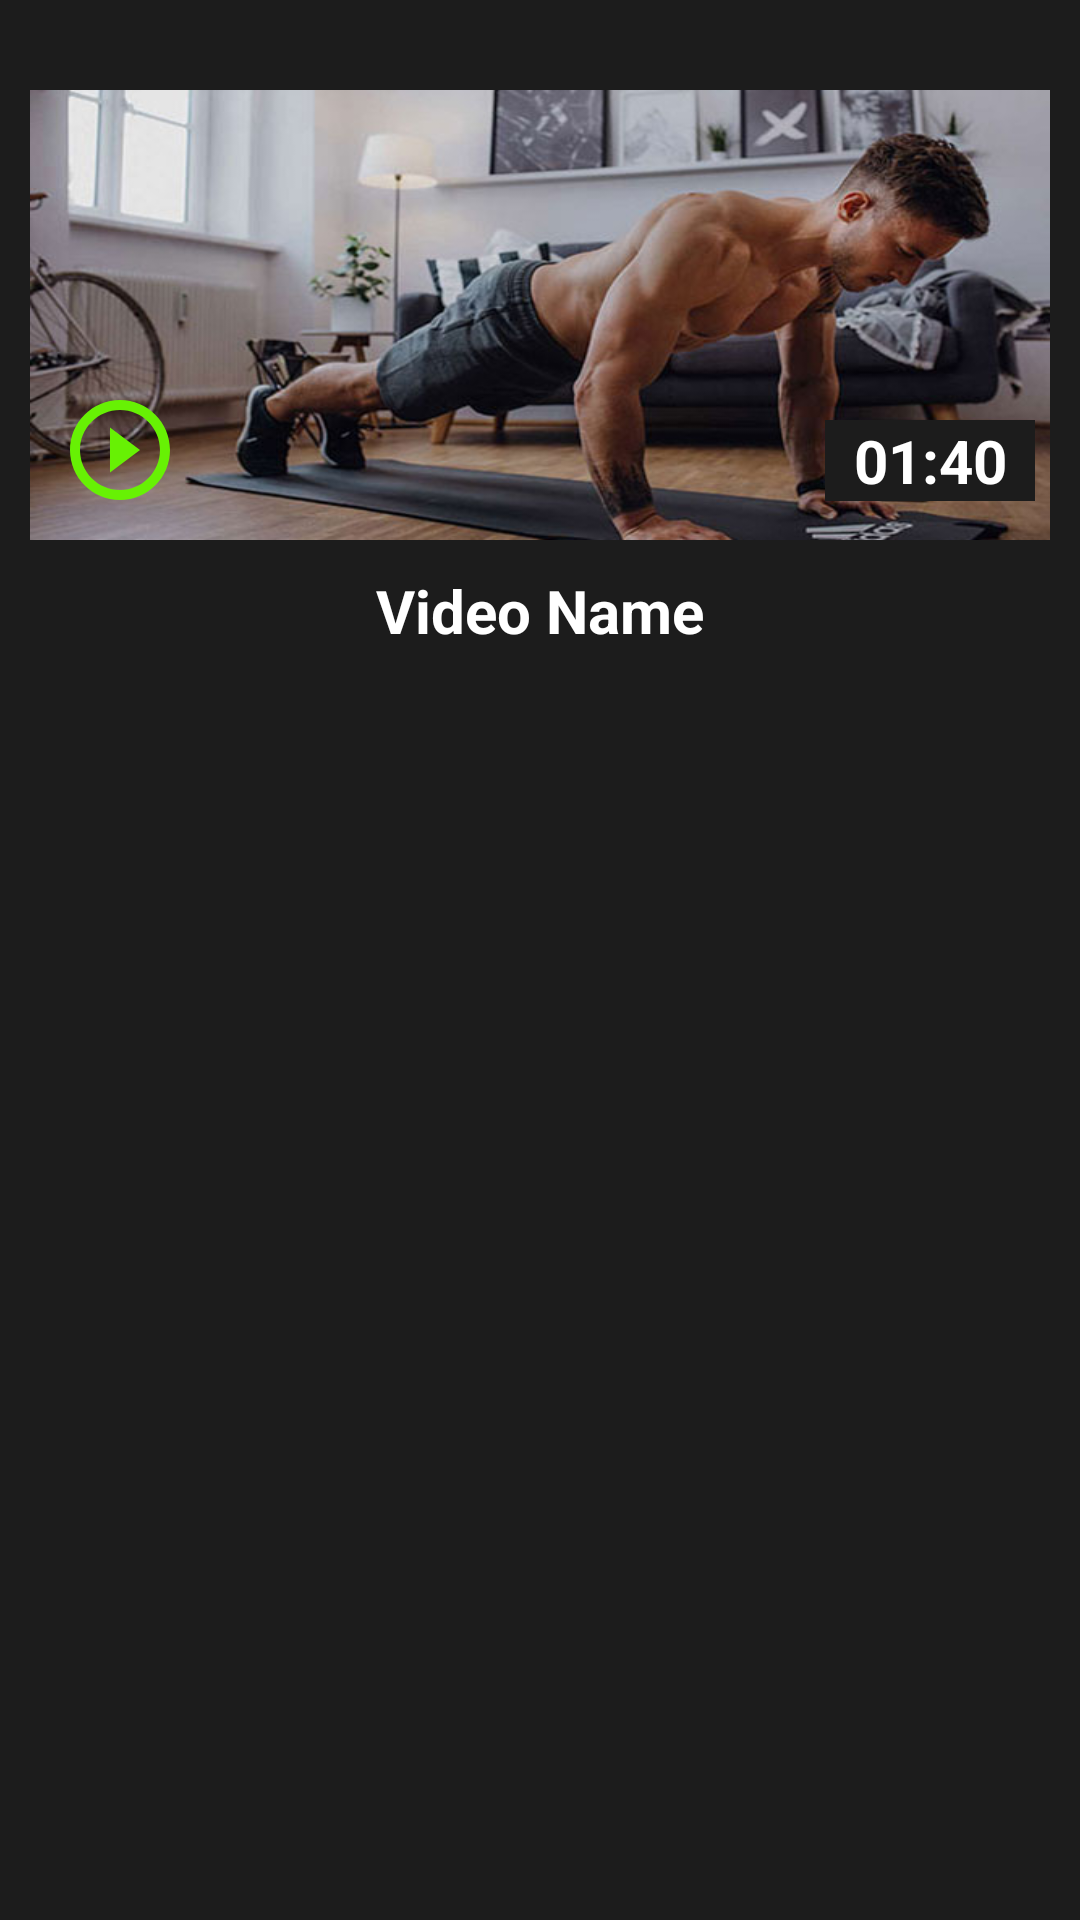

Layout XML and referenced resources for this Android screen:
<!-- AndroidManifest.xml: application theme Theme.Project3mon -->
<!-- res/layout/video_layout.xml -->
<?xml version="1.0" encoding="utf-8"?>
<RelativeLayout xmlns:android="http://schemas.android.com/apk/res/android"
    xmlns:app="http://schemas.android.com/apk/res-auto"
    xmlns:tools="http://schemas.android.com/tools"
    android:id="@+id/video_layout"
    android:layout_width="match_parent"
    android:layout_height="wrap_content"
    android:layout_marginStart="5dp"
    android:layout_marginTop="10dp"
    android:layout_marginEnd="15dp"
    android:background="@color/dark_gray"
    android:padding="10dp"
    tools:context=".HomeMenuActivity">


    <RelativeLayout
        android:layout_width="match_parent"
        android:layout_height="wrap_content">

        <RelativeLayout
            android:id="@+id/top"
            android:layout_width="match_parent"
            android:layout_height="wrap_content"></RelativeLayout>


        <ImageView
            android:id="@+id/videoBackground"
            android:layout_width="350dp"
            android:layout_height="150dp"
            android:layout_below="@+id/top"
            android:layout_marginTop="20dp"
            android:background="@drawable/exercise4"
            android:orientation="horizontal"
            android:scaleType="fitXY"></ImageView>

        <ImageView
            android:layout_width="40dp"
            android:layout_height="40dp"
            android:layout_below="@+id/top"
            android:layout_marginStart="10dp"
            android:layout_marginTop="120dp"
            android:background="@drawable/ic_baseline_play_circle_outline_24" />

        <ImageView
            android:id="@+id/checkMark"
            android:layout_width="50dp"
            android:layout_height="39dp"
            android:layout_below="@+id/top"
            android:layout_marginStart="320dp"/>

        <TextView
            android:id="@+id/videoDuration"
            android:layout_width="70dp"
            android:layout_height="wrap_content"
            android:layout_below="@+id/top"
            android:layout_marginStart="265dp"
            android:layout_marginTop="130dp"
            android:background="@color/dark_gray"
            android:gravity="center"
            android:text="01:40"
            android:textColor="@color/white"
            android:textSize="20sp"
            android:textStyle="bold" />

        <TextView
            android:id="@+id/videoName"
            android:layout_width="match_parent"
            android:layout_height="wrap_content"
            android:layout_below="@+id/videoBackground"
            android:layout_marginTop="10dp"
            android:gravity="center"
            android:text="Video Name"
            android:textColor="@color/white"
            android:textSize="20sp"
            android:textStyle="bold" />


    </RelativeLayout>

</RelativeLayout>
<!-- resources referenced by this layout -->
<resources>
  <color name="dark_gray">#1c1c1c</color>
  <color name="white">#FFFFFFFF</color>
  <!-- drawable exercise4: png bitmap (drawable, 42750 bytes) -->
  <!-- drawable ic_baseline_play_circle_outline_24 (drawable) -->
  <vector android:height="24dp" android:tint="#67F104"
      android:viewportHeight="24" android:viewportWidth="24"
      android:width="24dp" xmlns:android="http://schemas.android.com/apk/res/android">
      <path android:fillColor="@android:color/white" android:pathData="M10,16.5l6,-4.5 -6,-4.5v9zM12,2C6.48,2 2,6.48 2,12s4.48,10 10,10 10,-4.48 10,-10S17.52,2 12,2zM12,20c-4.41,0 -8,-3.59 -8,-8s3.59,-8 8,-8 8,3.59 8,8 -3.59,8 -8,8z"/>
  </vector>
  <style name="Theme.Project3mon" parent="Theme.MaterialComponents.DayNight.NoActionBar">
          
          <item name="colorPrimary">@color/purple_500</item>
          <item name="colorPrimaryVariant">@color/purple_700</item>
          <item name="colorOnPrimary">@color/white</item>
          
          <item name="colorSecondary">@color/teal_200</item>
          <item name="colorSecondaryVariant">@color/teal_700</item>
          <item name="colorOnSecondary">@color/black</item>
          
          <item name="android:statusBarColor" tools:targetApi="l">?attr/colorPrimaryVariant</item>
          
      </style>
  <color name="purple_500">#FF6200EE</color>
  <color name="purple_700">#FF3700B3</color>
  <color name="teal_200">#FF03DAC5</color>
  <color name="teal_700">#FF018786</color>
  <color name="black">#FF000000</color>
</resources>
